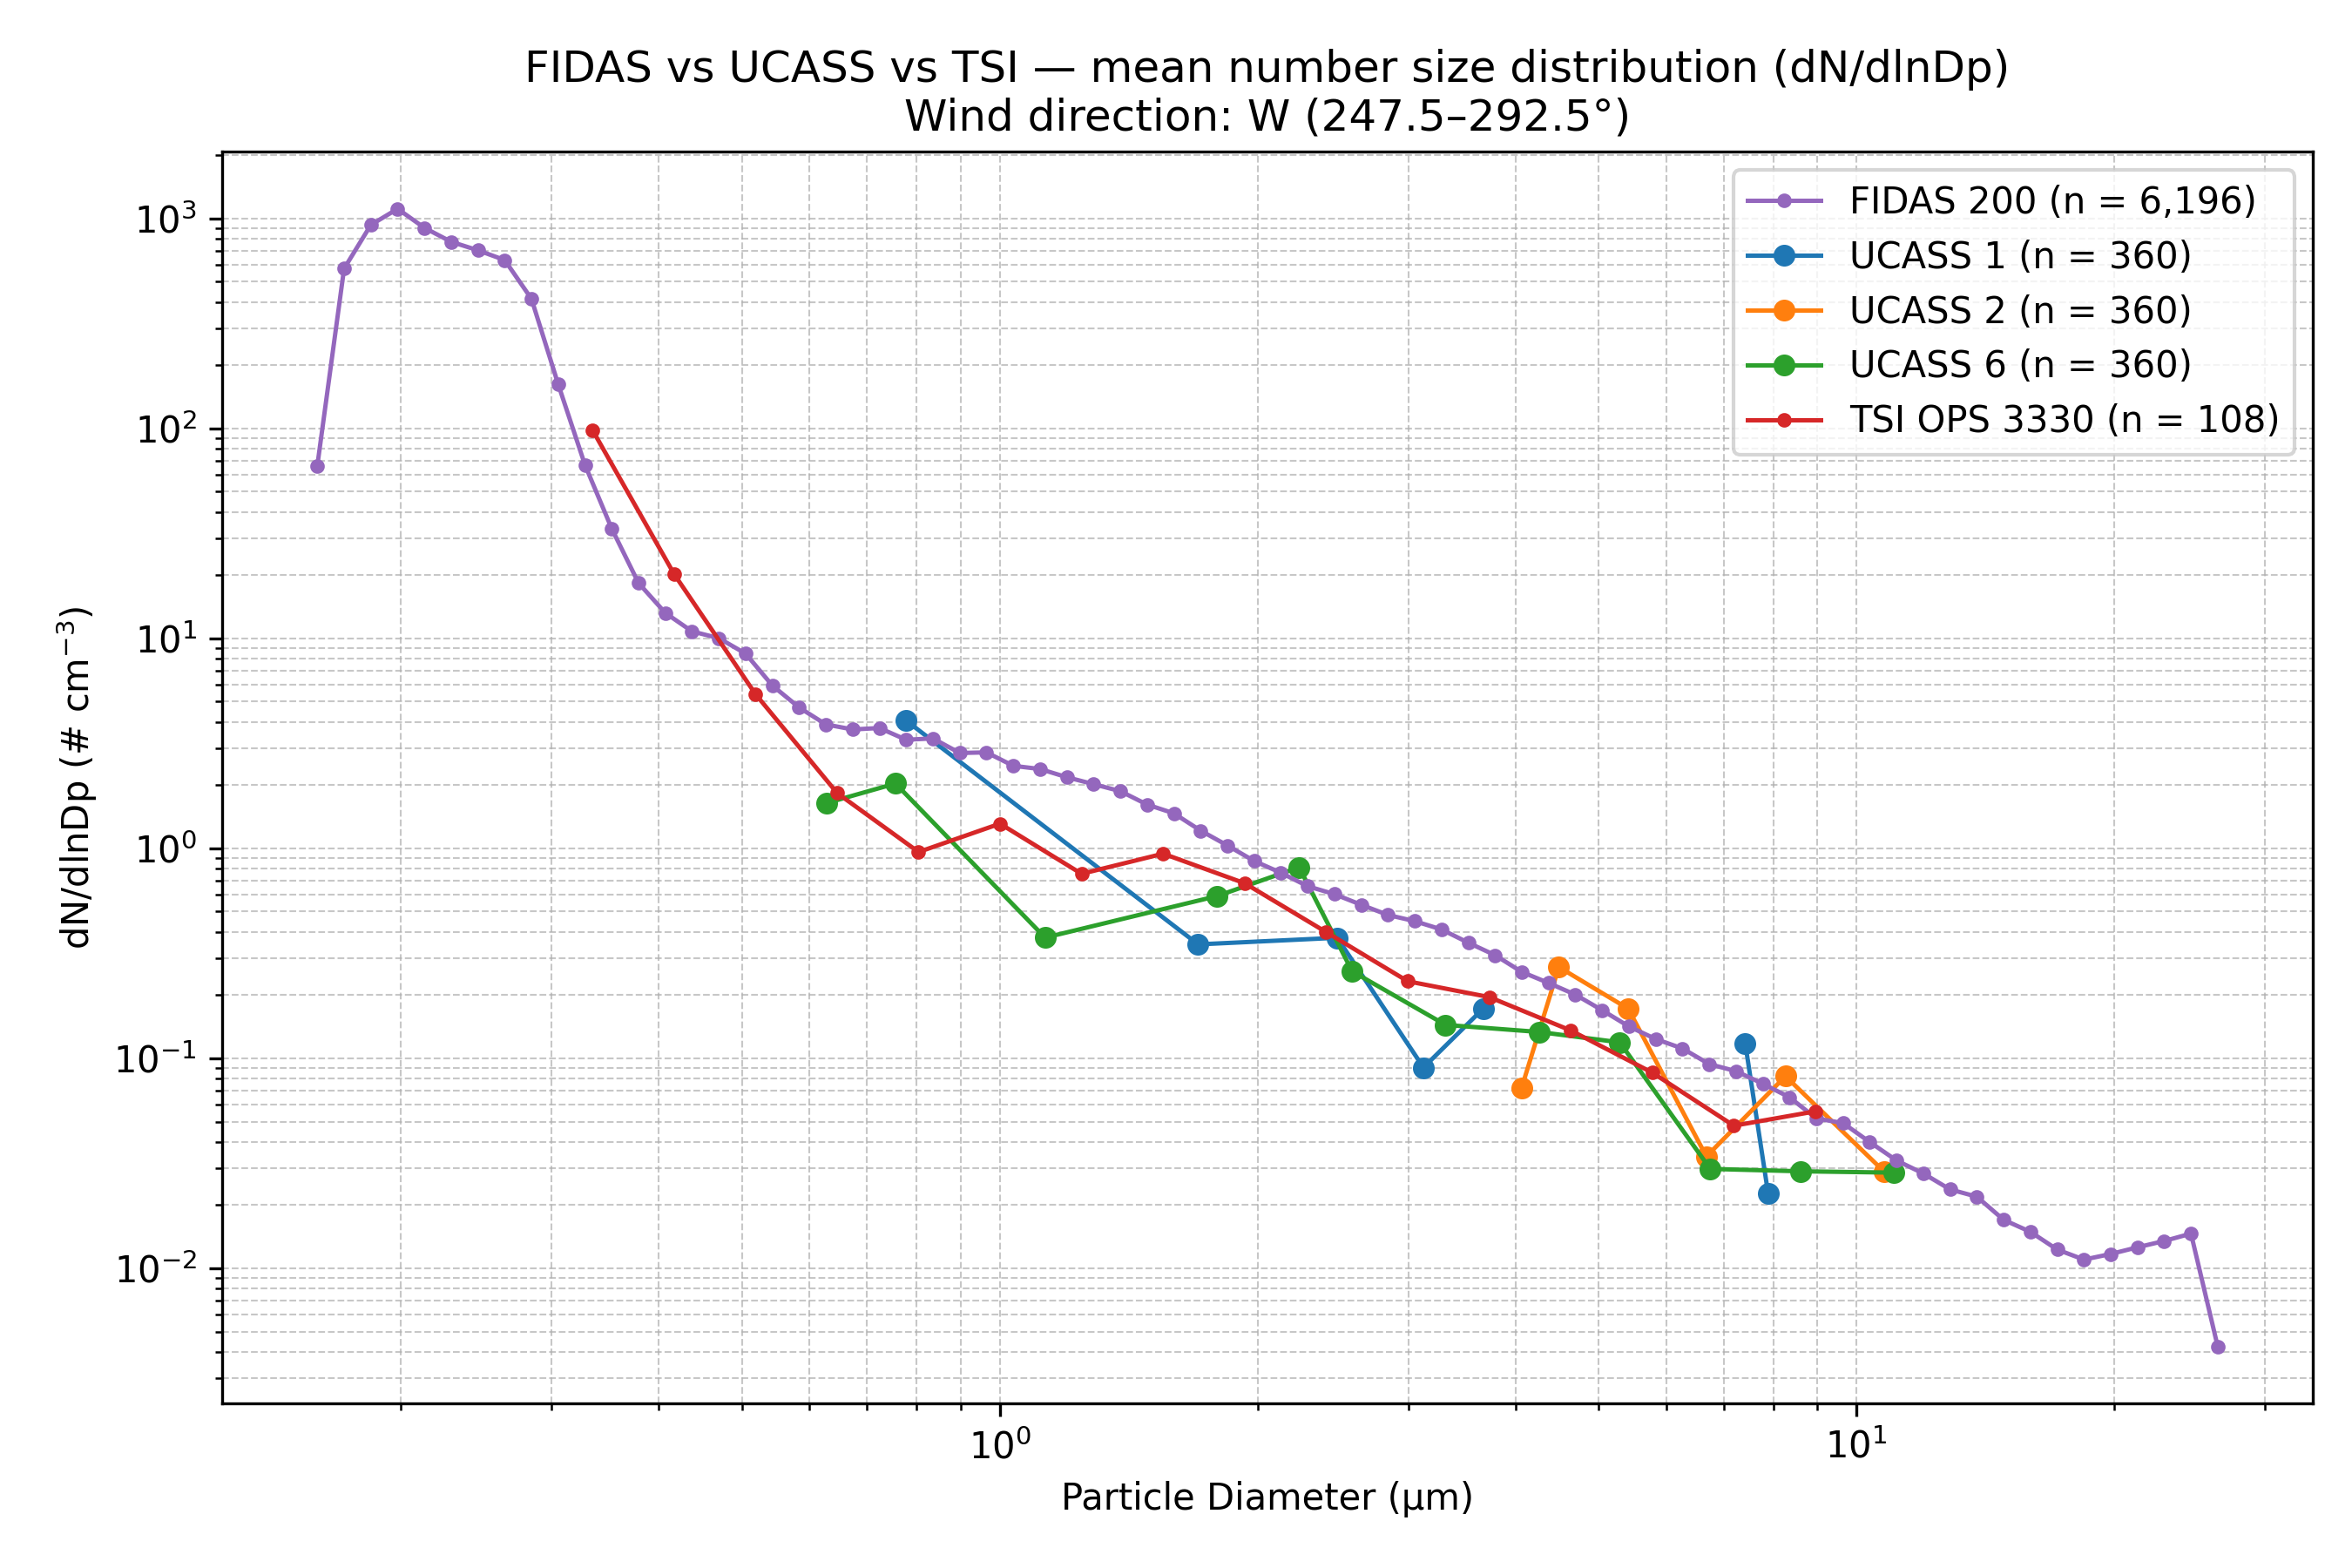

Values plotted in this chart, from the file beside it:
Wind_Direction_Class, Instrument, Diameter_um, dN_dlnDp, N_Samples
W (247.5–292.5°), FIDAS 200, 0.1037, 0.0, 6196
W (247.5–292.5°), FIDAS 200, 0.1115, 0.0, 6196
W (247.5–292.5°), FIDAS 200, 0.1198, 0.0, 6196
W (247.5–292.5°), FIDAS 200, 0.1287, 0.0, 6196
W (247.5–292.5°), FIDAS 200, 0.1383, 0.0, 6196
W (247.5–292.5°), FIDAS 200, 0.1486, 0.0, 6196
W (247.5–292.5°), FIDAS 200, 0.1597, 66.41, 6196
W (247.5–292.5°), FIDAS 200, 0.1717, 577.1, 6196
W (247.5–292.5°), FIDAS 200, 0.1845, 932.2, 6196
W (247.5–292.5°), FIDAS 200, 0.1982, 1112, 6196
W (247.5–292.5°), FIDAS 200, 0.213, 902.8, 6196
W (247.5–292.5°), FIDAS 200, 0.2289, 774.8, 6196
W (247.5–292.5°), FIDAS 200, 0.246, 705.6, 6196
W (247.5–292.5°), FIDAS 200, 0.2643, 634, 6196
W (247.5–292.5°), FIDAS 200, 0.2841, 414.4, 6196
W (247.5–292.5°), FIDAS 200, 0.3053, 162.2, 6196
W (247.5–292.5°), FIDAS 200, 0.328, 67.03, 6196
W (247.5–292.5°), FIDAS 200, 0.3525, 33.32, 6196
W (247.5–292.5°), FIDAS 200, 0.3788, 18.36, 6196
W (247.5–292.5°), FIDAS 200, 0.4071, 13.23, 6196
W (247.5–292.5°), FIDAS 200, 0.4374, 10.8, 6196
W (247.5–292.5°), FIDAS 200, 0.4701, 10.03, 6196
W (247.5–292.5°), FIDAS 200, 0.5051, 8.467, 6196
W (247.5–292.5°), FIDAS 200, 0.5428, 5.967, 6196
W (247.5–292.5°), FIDAS 200, 0.5833, 4.69, 6196
W (247.5–292.5°), FIDAS 200, 0.6268, 3.895, 6196
W (247.5–292.5°), FIDAS 200, 0.6736, 3.686, 6196
W (247.5–292.5°), FIDAS 200, 0.7239, 3.744, 6196
W (247.5–292.5°), FIDAS 200, 0.7779, 3.291, 6196
W (247.5–292.5°), FIDAS 200, 0.8359, 3.341, 6196
W (247.5–292.5°), FIDAS 200, 0.8983, 2.847, 6196
W (247.5–292.5°), FIDAS 200, 0.9653, 2.867, 6196
W (247.5–292.5°), FIDAS 200, 1.037, 2.474, 6196
W (247.5–292.5°), FIDAS 200, 1.115, 2.388, 6196
W (247.5–292.5°), FIDAS 200, 1.198, 2.183, 6196
W (247.5–292.5°), FIDAS 200, 1.287, 2.023, 6196
W (247.5–292.5°), FIDAS 200, 1.383, 1.873, 6196
W (247.5–292.5°), FIDAS 200, 1.486, 1.618, 6196
W (247.5–292.5°), FIDAS 200, 1.597, 1.469, 6196
W (247.5–292.5°), FIDAS 200, 1.717, 1.215, 6196
W (247.5–292.5°), FIDAS 200, 1.845, 1.033, 6196
W (247.5–292.5°), FIDAS 200, 1.982, 0.8712, 6196
W (247.5–292.5°), FIDAS 200, 2.13, 0.7654, 6196
W (247.5–292.5°), FIDAS 200, 2.289, 0.6605, 6196
W (247.5–292.5°), FIDAS 200, 2.46, 0.6052, 6196
W (247.5–292.5°), FIDAS 200, 2.643, 0.5389, 6196
W (247.5–292.5°), FIDAS 200, 2.841, 0.4819, 6196
W (247.5–292.5°), FIDAS 200, 3.053, 0.4502, 6196
W (247.5–292.5°), FIDAS 200, 3.28, 0.4111, 6196
W (247.5–292.5°), FIDAS 200, 3.525, 0.3556, 6196
W (247.5–292.5°), FIDAS 200, 3.788, 0.3101, 6196
W (247.5–292.5°), FIDAS 200, 4.071, 0.258, 6196
W (247.5–292.5°), FIDAS 200, 4.374, 0.2286, 6196
W (247.5–292.5°), FIDAS 200, 4.701, 0.2011, 6196
W (247.5–292.5°), FIDAS 200, 5.051, 0.1696, 6196
W (247.5–292.5°), FIDAS 200, 5.428, 0.1419, 6196
W (247.5–292.5°), FIDAS 200, 5.833, 0.1236, 6196
W (247.5–292.5°), FIDAS 200, 6.268, 0.1115, 6196
W (247.5–292.5°), FIDAS 200, 6.736, 0.09394, 6196
W (247.5–292.5°), FIDAS 200, 7.239, 0.0869, 6196
... 79 more rows
